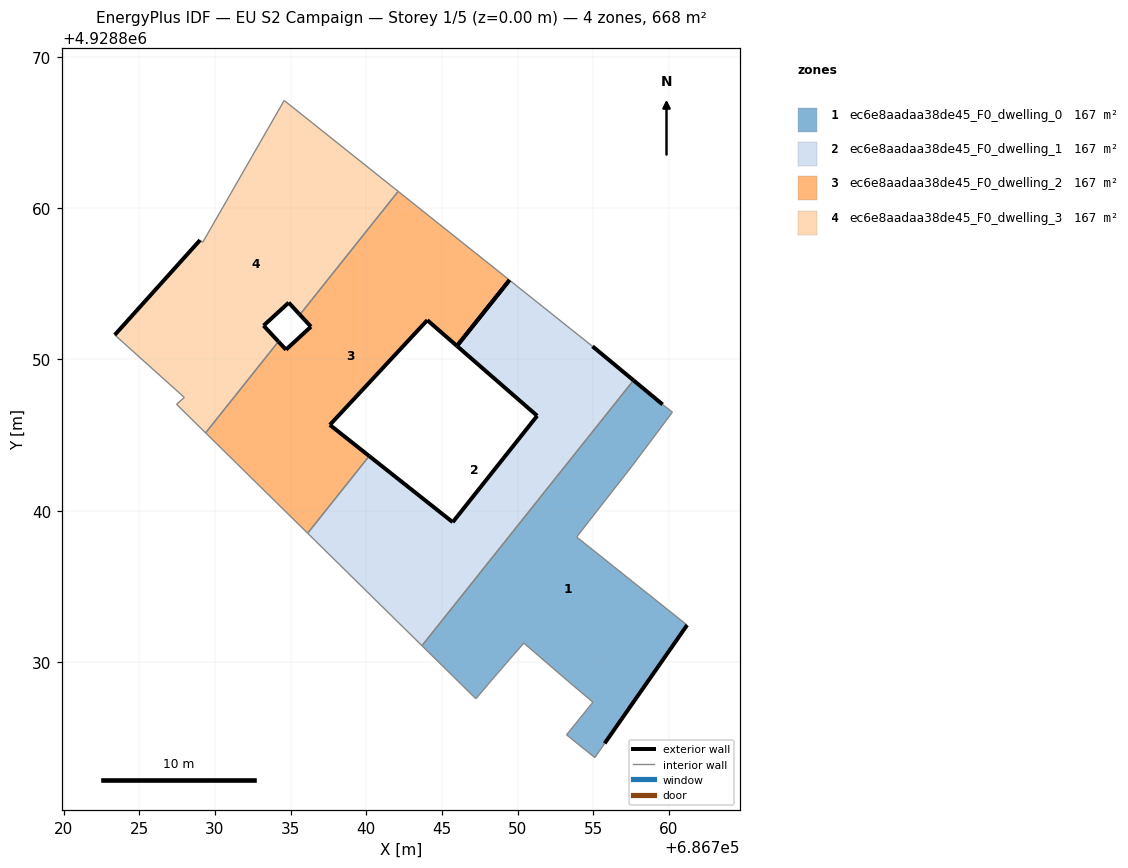
=== STOREY PLAN SPEC (per zone: floor XY polygon, exterior-wall plan segments, windows/doors) ===
zone 1: ec6e8aadaa38de45_F0_dwelling_0  (166.9 m²)
  floor: (686755.75, 4928824.62) (686761.20, 4928832.44) (686753.90, 4928838.26) (686757.56, 4928842.95) (686760.23, 4928846.51) (686759.58, 4928847.02) (686757.66, 4928848.61) (686743.68, 4928831.08) (686747.24, 4928827.57) (686748.29, 4928828.81) (686749.26, 4928829.93) (686750.41, 4928831.25) (686753.02, 4928829.00) (686754.98, 4928827.34) (686753.23, 4928825.19) (686755.10, 4928823.68)
  exterior wall: (686761.20, 4928832.44) – (686755.75, 4928824.62)  [9.5 m]
  exterior wall: (686757.66, 4928848.61) – (686759.58, 4928847.02)  [2.5 m]
  interior walls: 14
zone 2: ec6e8aadaa38de45_F0_dwelling_1  (166.9 m²)
  floor: (686743.68, 4928831.08) (686757.66, 4928848.61) (686754.95, 4928850.86) (686749.46, 4928855.24) (686745.99, 4928850.88) (686751.29, 4928846.27) (686745.71, 4928839.24) (686740.19, 4928843.61) (686736.12, 4928838.51)
  exterior wall: (686740.19, 4928843.61) – (686745.71, 4928839.24)  [7.0 m]
  exterior wall: (686745.71, 4928839.24) – (686751.29, 4928846.27)  [9.0 m]
  exterior wall: (686751.29, 4928846.27) – (686745.99, 4928850.88)  [7.0 m]
  exterior wall: (686754.95, 4928850.86) – (686757.66, 4928848.61)  [3.5 m]
  exterior wall: (686745.99, 4928850.88) – (686749.46, 4928855.24)  [5.6 m]
  interior walls: 4
zone 3: ec6e8aadaa38de45_F0_dwelling_2  (166.9 m²)
  floor: (686740.19, 4928843.61) (686737.59, 4928845.67) (686744.03, 4928852.59) (686745.99, 4928850.88) (686749.46, 4928855.24) (686742.11, 4928861.10) (686735.61, 4928852.95) (686736.34, 4928852.16) (686734.69, 4928850.64) (686734.19, 4928851.17) (686729.38, 4928845.14) (686736.12, 4928838.51)
  exterior wall: (686744.03, 4928852.59) – (686737.59, 4928845.67)  [9.5 m]
  exterior wall: (686737.59, 4928845.67) – (686740.19, 4928843.61)  [3.3 m]
  exterior wall: (686734.19, 4928851.17) – (686734.69, 4928850.64)  [0.7 m]
  exterior wall: (686734.69, 4928850.64) – (686736.34, 4928852.16)  [2.2 m]
  exterior wall: (686736.34, 4928852.16) – (686735.61, 4928852.95)  [1.1 m]
  exterior wall: (686745.99, 4928850.88) – (686744.03, 4928852.59)  [2.6 m]
  exterior wall: (686749.46, 4928855.24) – (686745.99, 4928850.88)  [5.6 m]
  interior walls: 5
zone 4: ec6e8aadaa38de45_F0_dwelling_3  (166.9 m²)
  floor: (686734.19, 4928851.17) (686733.21, 4928852.23) (686734.87, 4928853.75) (686735.61, 4928852.95) (686742.11, 4928861.10) (686734.57, 4928867.11) (686729.19, 4928857.74) (686729.01, 4928857.88) (686723.38, 4928851.61) (686727.97, 4928847.48) (686727.46, 4928847.03) (686729.38, 4928845.14)
  exterior wall: (686735.61, 4928852.95) – (686734.87, 4928853.75)  [1.1 m]
  exterior wall: (686734.87, 4928853.75) – (686733.21, 4928852.23)  [2.3 m]
  exterior wall: (686733.21, 4928852.23) – (686734.19, 4928851.17)  [1.4 m]
  exterior wall: (686723.38, 4928851.61) – (686729.01, 4928857.88)  [8.4 m]
  interior walls: 8

=== DERIVED (storey summary) ===
Building: EU S2 Campaign
Storey: 1 of 5  (floor level z = 0.00 m)
Storey gross floor area: 667.6 m²
Zones on this storey: 4
  - ec6e8aadaa38de45_F0_dwelling_0: floor 166.9 m²; exterior wall 12.0 m (36.1 m²); WWR 0.0%
  - ec6e8aadaa38de45_F0_dwelling_1: floor 166.9 m²; exterior wall 32.1 m (96.4 m²); WWR 0.0%
  - ec6e8aadaa38de45_F0_dwelling_2: floor 166.9 m²; exterior wall 25.0 m (75.0 m²); WWR 0.0%
  - ec6e8aadaa38de45_F0_dwelling_3: floor 166.9 m²; exterior wall 13.2 m (39.6 m²); WWR 0.0%
Zone adjacency (shared interzone walls):
  - ec6e8aadaa38de45_F0_dwelling_0 ↔ ec6e8aadaa38de45_F0_dwelling_1
  - ec6e8aadaa38de45_F0_dwelling_1 ↔ ec6e8aadaa38de45_F0_dwelling_2
  - ec6e8aadaa38de45_F0_dwelling_2 ↔ ec6e8aadaa38de45_F0_dwelling_3